Run: headless pygame with SDL's dummy video driver; simulated clock (each Clock.tick advances the game by its frame time, no real sleeping); random seed 0; keys injected as events and as key.get_pressed() state; no mouse input.
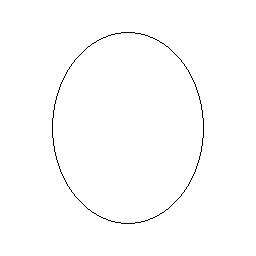
Frame 1 of 4 · flips 1–60 · no input
Frame 2 of 4 · flips 61–180 · tapped SPACE, RETURN · held RIGHT (→), D · screen unchanged from frame 1, image omitted
Frame 3 of 4 · flips 181–300 · held DOWN (↓), S · screen unchanged from frame 2, image omitted
Frame 4 of 4 · flips 301–420 · held LEFT (←), A, UP (↑), W · screen unchanged from frame 3, image omitted

The pygame program that drew these frames:

import os
import math
import random
import pygame

pygame.init()

# Screen dimensions
SCREEN_WIDTH = 256
SCREEN_HEIGHT = 256
screen = pygame.display.set_mode((SCREEN_WIDTH, SCREEN_HEIGHT))
pygame.display.set_caption("Pygame Test 3 - Rough Face Shapes With Collision Detection")

# Colours
BLACK = (0, 0, 0)
WHITE = (255, 255, 255)

# Useful Coordinates
center = (128, 128)


def face_outline(surface, color, center, size):

    a = 76 # horizontal radius
    b = 96 # vertical radius
    rect = pygame.Rect(center[0] - a, center[1] - b, 2*a, 2*b) # compute bounding rectangle for the ellipse
    pygame.draw.ellipse(surface, color, rect, 1) # draw the ellipse outline
    






screen.fill(WHITE)

running = True
while running:
    for event in pygame.event.get():
        if event.type == pygame.QUIT:
            running = False

    # Draw face outline
    face_outline(screen, BLACK, (128, 128), (152, 192))
    
    pygame.display.flip()
    
pygame.quit()
